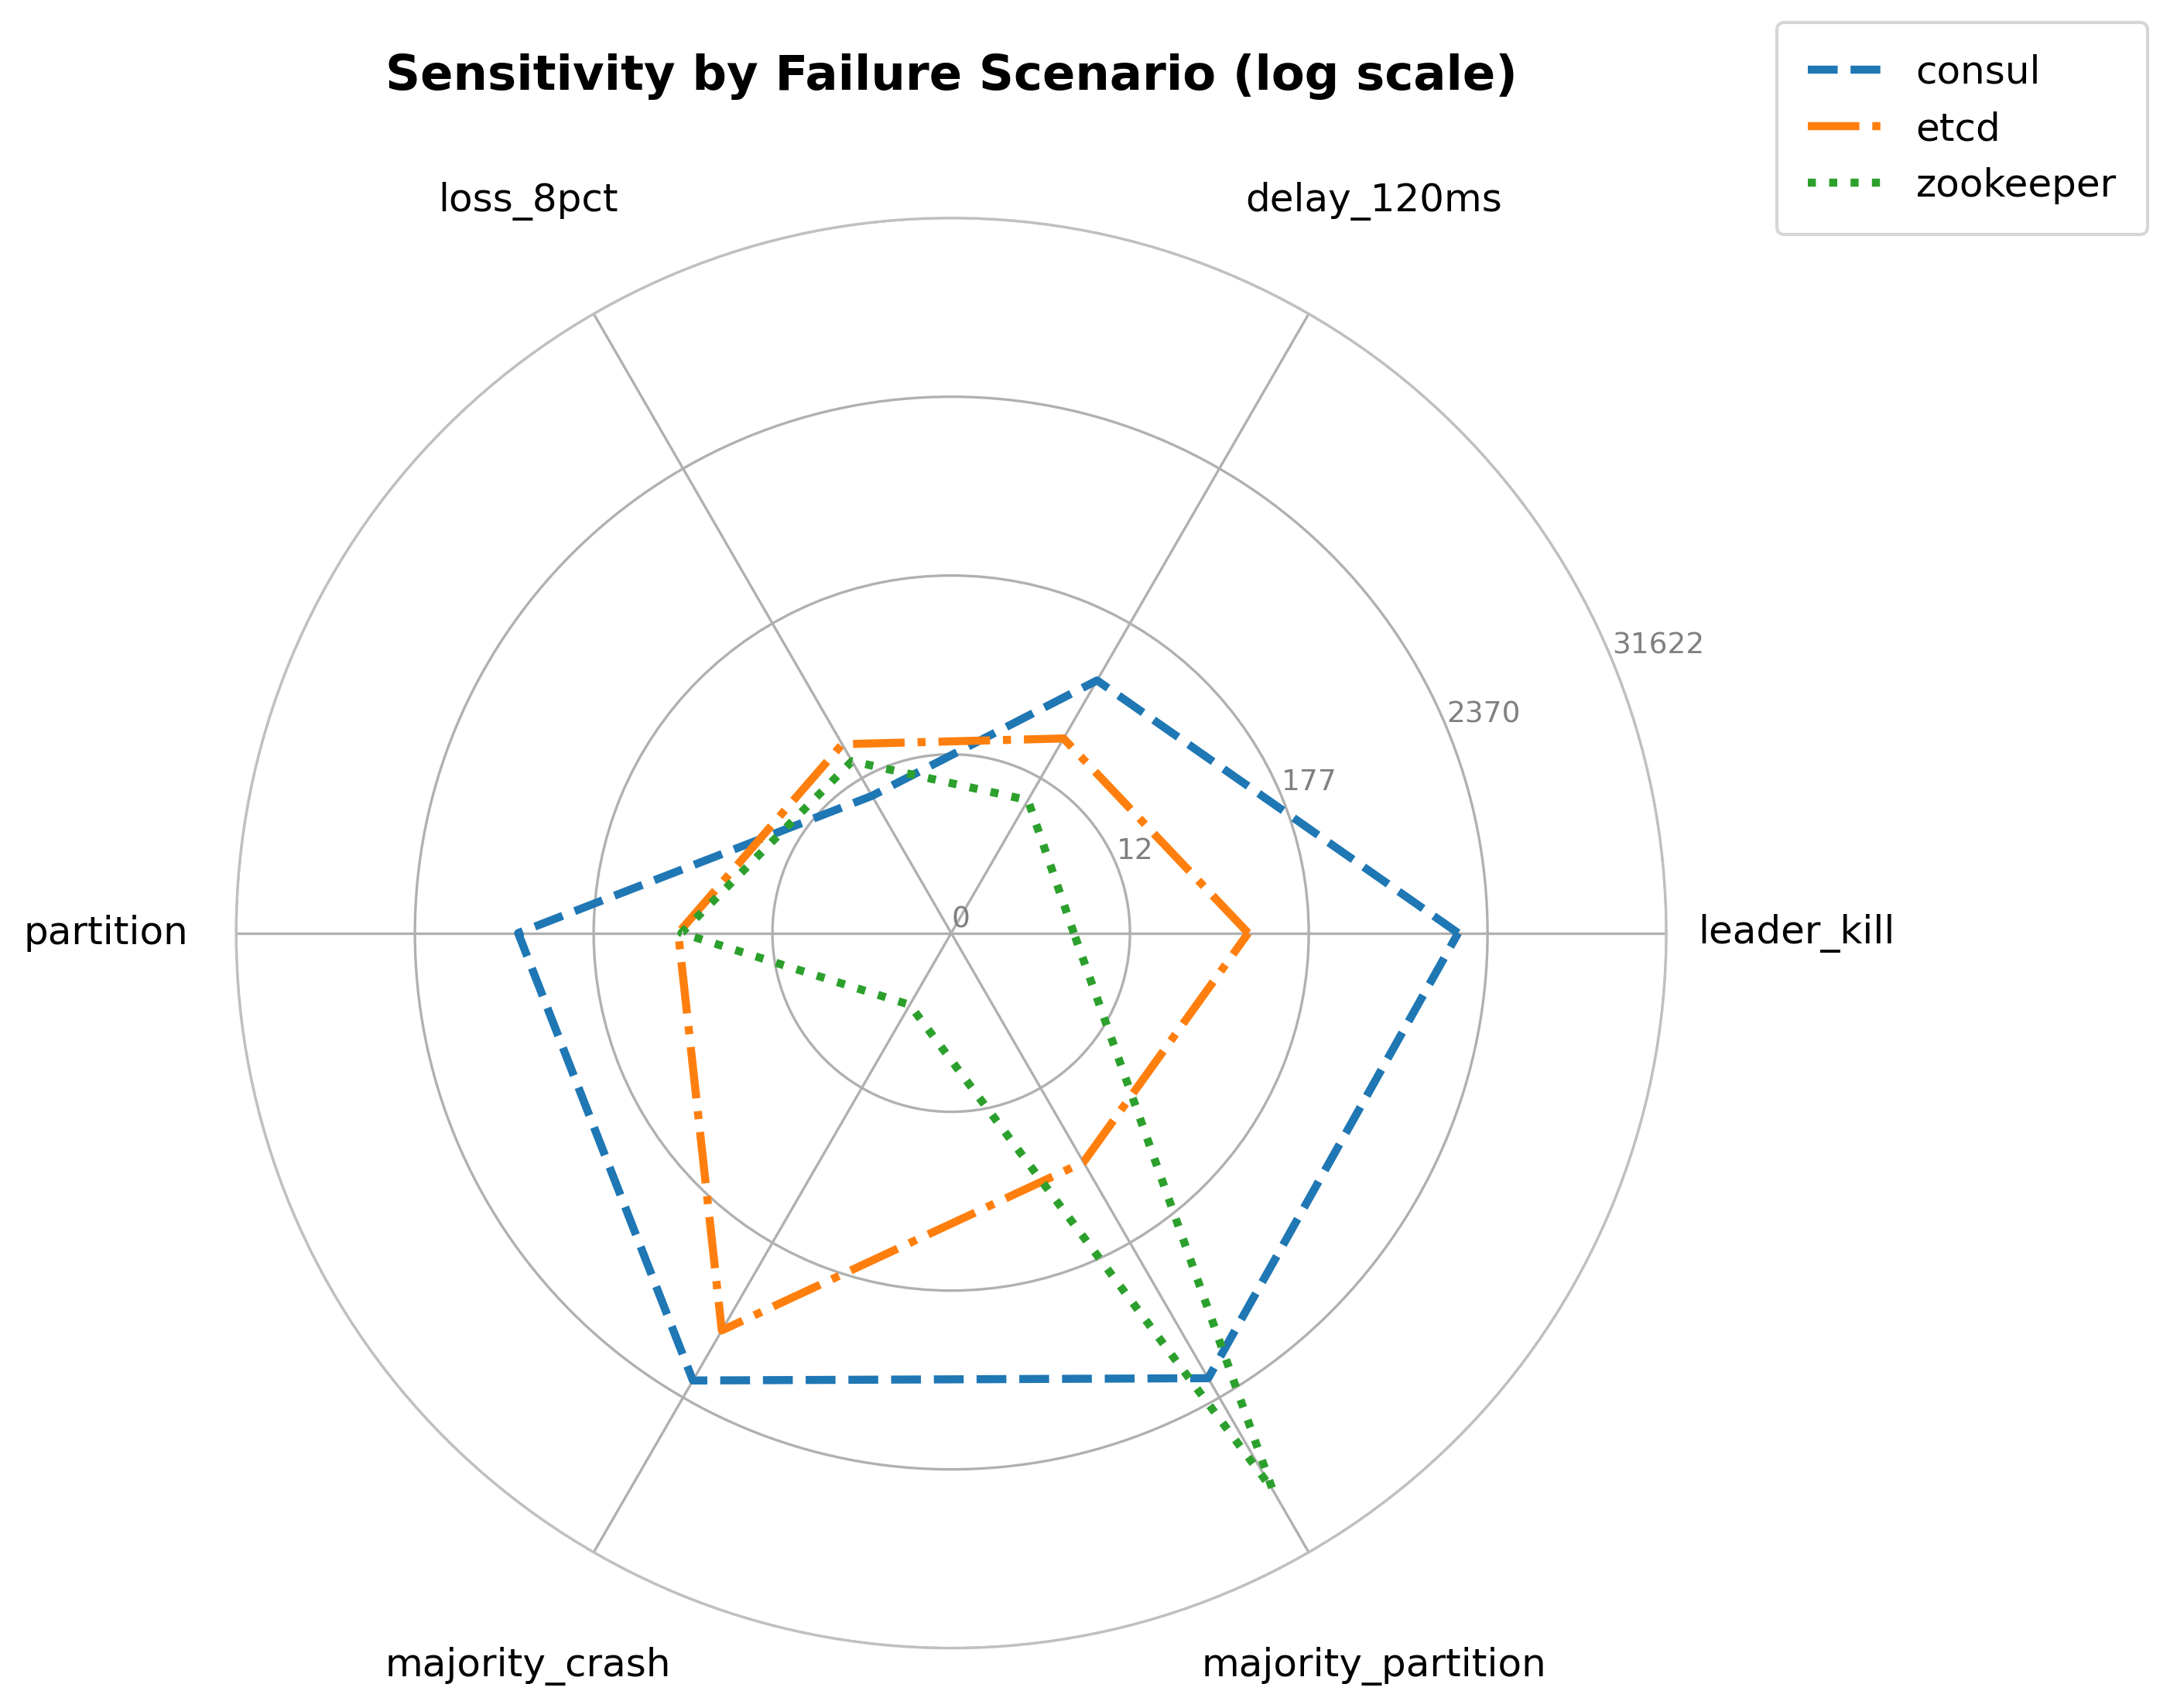

Data behind this chart, as committed beside it:
system, leader_kill, delay_120ms, loss_8pct, partition, majority_crash, majority_partition
consul, 1548, 67.51, 8.931, 530.3, 1783, 1715
etcd, 72.97, 24.95, 22.57, 51.24, 770.6, 45.23
zookeeper, 4.911, 8.24, 16.74, 48.9, 2.324, 11087
